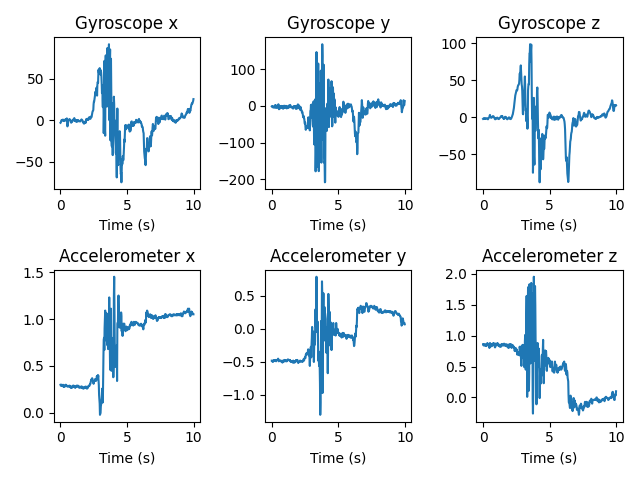

The file beside this chart, header and first rows:
gyro x, gyro y, gyro z, acc x, acc y, acc z
-3.11, -1.15, -2.08, 0.3, -0.48, 0.86
-2.84, -2.08, -1.79, 0.29, -0.48, 0.86
-1.45, -3.19, -1.2, 0.29, -0.48, 0.84
-0.05, -1.04, -1.37, 0.29, -0.5, 0.84
-0.2, -1.86, -1.98, 0.3, -0.49, 0.86
-0.55, -3.8, -1.62, 0.29, -0.48, 0.86
-0.38, -4.43, -1.59, 0.29, -0.49, 0.84
0.56, -2.29, -1.95, 0.29, -0.48, 0.84
0.64, -1.13, -1.79, 0.29, -0.48, 0.84
0.69, -0.43, -1.44, 0.3, -0.47, 0.84
-0.08, 0.33, -1.79, 0.28, -0.48, 0.86
0.09, -4.7, -1.49, 0.29, -0.47, 0.83
-0.99, 2.27, -1.52, 0.28, -0.48, 0.84
-0.96, 0.59, -1.49, 0.29, -0.47, 0.84
-0.09, 1.57, -1.43, 0.29, -0.47, 0.86
0.12, -0.17, -1.61, 0.28, -0.49, 0.88
0.32, -5.43, -2.49, 0.29, -0.48, 0.85
1.14, -1.91, -2.62, 0.29, -0.47, 0.85
0.06, -1.42, -1.67, 0.3, -0.47, 0.86
-0.0, -2.92, -1.03, 0.3, -0.47, 0.85
-0.58, -2.15, -0.48, 0.29, -0.47, 0.85
0.04, -4.72, -0.19, 0.29, -0.46, 0.83
2.2, -2.7, 0.22, 0.29, -0.45, 0.8
-2.32, 4.62, 2.42, 0.29, -0.46, 0.83
-7.36, 0.76, 3.27, 0.28, -0.49, 0.88
-5.34, -8.88, 0.62, 0.28, -0.48, 0.85
-3.31, -5.46, 0.47, 0.28, -0.48, 0.82
-1.48, -1.42, -0.25, 0.28, -0.48, 0.83
0.23, -0.93, -0.65, 0.28, -0.48, 0.86
0.49, -6.7, -0.57, 0.28, -0.48, 0.86
0.78, -5.75, -0.39, 0.29, -0.49, 0.84
1.46, -3.57, 0.11, 0.29, -0.48, 0.83
1.16, -0.4, 0.79, 0.29, -0.48, 0.84
0.62, 0.15, 1.29, 0.28, -0.49, 0.87
-0.18, -3.04, 1.21, 0.28, -0.49, 0.87
-0.44, -4.3, 1.58, 0.27, -0.49, 0.85
-0.63, -1.8, 1.5, 0.28, -0.49, 0.85
-2.98, -0.21, 0.27, 0.27, -0.51, 0.88
-2.32, -6.5, -0.14, 0.28, -0.48, 0.85
-2.28, -4.58, -0.16, 0.27, -0.49, 0.85
-1.99, -7.16, -0.85, 0.27, -0.5, 0.83
-0.23, -5.77, -2.3, 0.27, -0.5, 0.81
-0.31, -2.82, -2.62, 0.28, -0.48, 0.81
0.2, 0.84, -2.42, 0.29, -0.47, 0.84
-0.11, -2.69, -1.88, 0.28, -0.47, 0.87
1.26, -5.63, -1.64, 0.29, -0.48, 0.84
0.82, -1.01, -1.73, 0.29, -0.48, 0.85
0.64, -3.07, -0.88, 0.28, -0.47, 0.86
2.62, -2.5, -1.09, 0.28, -0.48, 0.85
0.33, 0.36, -0.31, 0.28, -0.49, 0.87
-0.98, -1.95, -0.88, 0.27, -0.49, 0.88
-0.46, -4.64, -1.27, 0.28, -0.49, 0.87
-0.26, -6.75, -1.69, 0.27, -0.49, 0.84
-1.27, -1.15, -2.16, 0.28, -0.48, 0.84
-1.57, -1.97, -2.2, 0.28, -0.47, 0.86
0.15, -4.79, -2.33, 0.28, -0.48, 0.85
-1.51, -3.62, -1.52, 0.29, -0.46, 0.84
-1.59, -4.84, -0.92, 0.28, -0.47, 0.83
0.15, -2.14, -0.76, 0.29, -0.47, 0.82
-1.39, 1.14, -0.45, 0.29, -0.47, 0.84
... 402 more rows
